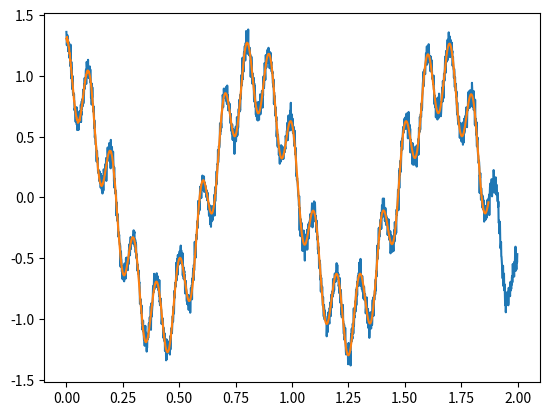

The matplotlib source for this figure:

import numpy as np
import matplotlib.pyplot as plt


def dmd(signal, fs=1.0, L=128, r=10):
    """
    Dynamic Mode Decomposition (time-delay Hankel embedding) in pure NumPy.

    Parameters
    ----------
    signal : (N,) ndarray
        Real or complex time-series.
    fs     : float, optional
        Sampling frequency [Hz]. Default 1.0.
    L      : int, optional
        Embedding dimension (Hankel window length). Default 128.
    r      : int, optional
        Truncated SVD rank (≲ L). Default 10.

    Returns
    -------
    eigvals   : (r,) ndarray
        Discrete-time eigenvalues μ_k.
    lambdas   : (r,) ndarray
        Continuous-time eigenvalues λ_k = ln(μ_k)/Δt.
    modes     : (L, r) ndarray
        DMD modes Φ (columns).
    amplitudes: (r,) ndarray
        Initial mode amplitudes b_k.
    recon     : (N-L,) ndarray
        Reconstructed signal (first row of Φ e^{λt}).
    """
    signal = np.asarray(signal)
    N = signal.size
    if N < L + 1:
        raise ValueError("signal length must exceed L + 1")

    # ----- Hankel embedding --------------------------------------------------
    K = N - L + 1                       # number of columns
    H = np.vstack([signal[i:i + K] for i in range(L)])
    X, Xp = H[:, :-1], H[:, 1:]         # snapshots (shift by one step)

    # ----- truncated SVD -----------------------------------------------------
    U, s, Vh = np.linalg.svd(X, full_matrices=False)
    U_r, S_r, V_r = U[:, :r], np.diag(s[:r]), Vh.conj().T[:, :r]

    # ----- reduced operator --------------------------------------------------
    A_tilde = U_r.conj().T @ Xp @ V_r @ np.linalg.inv(S_r)

    # ----- eigen-decomposition ----------------------------------------------
    eigvals, W = np.linalg.eig(A_tilde)                 # μ_k
    modes = Xp @ V_r @ np.linalg.inv(S_r) @ W           # Φ

    # ----- continuous-time eigenvalues λ_k -----------------------------------
    dt = 1.0 / fs
    lambdas = np.log(eigvals) / dt

    # ----- initial amplitudes & reconstruction ------------------------------
    amplitudes = np.linalg.lstsq(modes, H[:, 0], rcond=None)[0]
    t_idx = np.arange(X.shape[1])
    time_dynamics = amplitudes[:, None] * np.exp(lambdas[:, None] * dt * t_idx)
    X_dmd = modes @ time_dynamics
    recon = X_dmd[0, :]  # reconstructed signal

    return eigvals, lambdas, modes, amplitudes, recon


# ---------------------------------------------------------------------------
# Example usage
# ---------------------------------------------------------------------------
if __name__ == "__main__":
    fs = 1_000                                            # Hz
    t = np.arange(0, 2.0, 1/fs)                           # 2-s trace
    sig = (np.exp(1j*2*np.pi*1.2*t) +                     # 1.2 Hz component
           0.3*np.exp(1j*2*np.pi*10*t) +                  # 10 Hz component
           0.05*(np.random.randn(t.size) + 1j*np.random.randn(t.size)))

    eigvals, lambdas, modes, b, recon = dmd(sig, fs=fs, L=128, r=10)

    print(t.shape, sig.shape)
    print()
    print(f'{eigvals=}')
    print(f'{lambdas=}')
    print(f'{type(modes)}, {modes.shape}')
    print(type(b), type(recon), b.shape, recon.shape)


    # eigvals (discrete-time) and lambdas (continuous) now contain
    # the Doppler frequencies and growth/decay rates.
    plt.plot(t, sig)
    plt.plot(t[:len(recon)], recon)
    plt.show()
